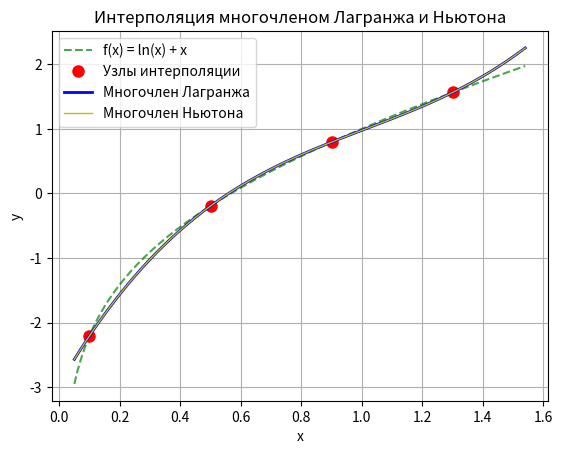
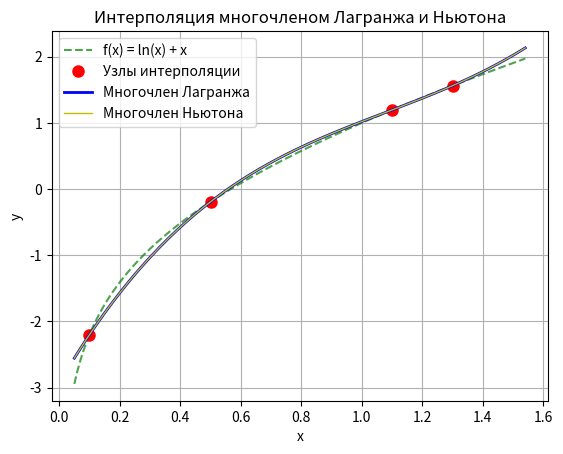

Reproduce these figures in Python, in order.
import math
import matplotlib.pyplot as plt


def f(x):
    return math.log(x) + x

def df(x, order):
    if order == 1:
        return 1 + 1/x
    elif order == 2:
        return -1/x**2
    elif order == 3:
        return 2/x**3
    elif order == 4:
        return -6/x**4
    elif order == 5:
        return 24/x**5
    else:
        return (-1)**order * math.factorial(order-1) / (x**order)

def M(a, b, order):
    return abs(df(a, order))

def omega(x, X):
    """Вычисляет ω_{n+1}(x) = ∏(x - x_i)"""
    result = 1
    for xi in X:
        result *= (x - xi)
    return result


def L(x, X, n):
    y = 0
    for i in range(n):
        tmp = f(X[i])
        for j in range(n):
            if i != j:
                tmp *= (x-X[j])/(X[i] - X[j])
        y += tmp
    return y

def split_difference_f(fi, xi, fj, xj):
    return (fi - fj) /( xi- xj)

def P(x, X, n):
    f_arr = []
    f_arr.append([f(xi) for xi in X])
    
    # Вычисляем разделённые разности высших порядков
    for order in range(1, n):
        prev = f_arr[order - 1]
        current = []
        for i in range(n - order):
            diff = (prev[i + 1] - prev[i]) / (X[i + order] - X[i])
            current.append(diff)
        f_arr.append(current)
    
    # Строим многочлен Ньютона
    result = f_arr[0][0]  # f[x₀]
    for order in range(1, n):
        term = f_arr[order][0]  # разделённая разность порядка order
        for i in range(order):  # умножаем на (x - x₀)(x - x₁)...(x - x_{order-1})
            term *= (x - X[i])
        result += term
    
    return result


def solution(X):
    X_star = 0.8
    Y = [f(i) for i in X]
    
    x_fine = [0.05 + i/100 for i in range(150)]
    y_lagrange = [L(x, X, len(X)) for x in x_fine]
    y_newton = [P(x, X, len(X)) for x in x_fine]
    y_true = [f(x) for x in x_fine]
    
    plt.plot(x_fine, y_true, 'g--', label='f(x) = ln(x) + x', alpha=0.7)
    plt.plot(X, Y, 'ro', label='Узлы интерполяции', markersize=8)

    plt.plot(x_fine, y_lagrange, 'b-', label='Многочлен Лагранжа', linewidth=2)
    plt.plot(x_fine, y_newton, '-y', label='Многочлен Ньютона', linewidth=1)
    
    plt.xlabel('x')
    plt.ylabel('y')
    plt.title('Интерполяция многочленом Лагранжа и Ньютона')
    plt.legend()
    plt.grid(True)
    plt.show()

    eps = M(0.1, 1.3,len(X)+1)/math.factorial(len(X)+1) *abs(omega(X_star, X))
    print(f"Погрешность интерполяции по формуле: {eps}, реальная {P(X_star,X,len(X))}")


#a
solution(X=[0.1, 0.5, 0.9, 1.3])
#b
solution(X =[0.1, 0.5, 1.1, 1.3])
